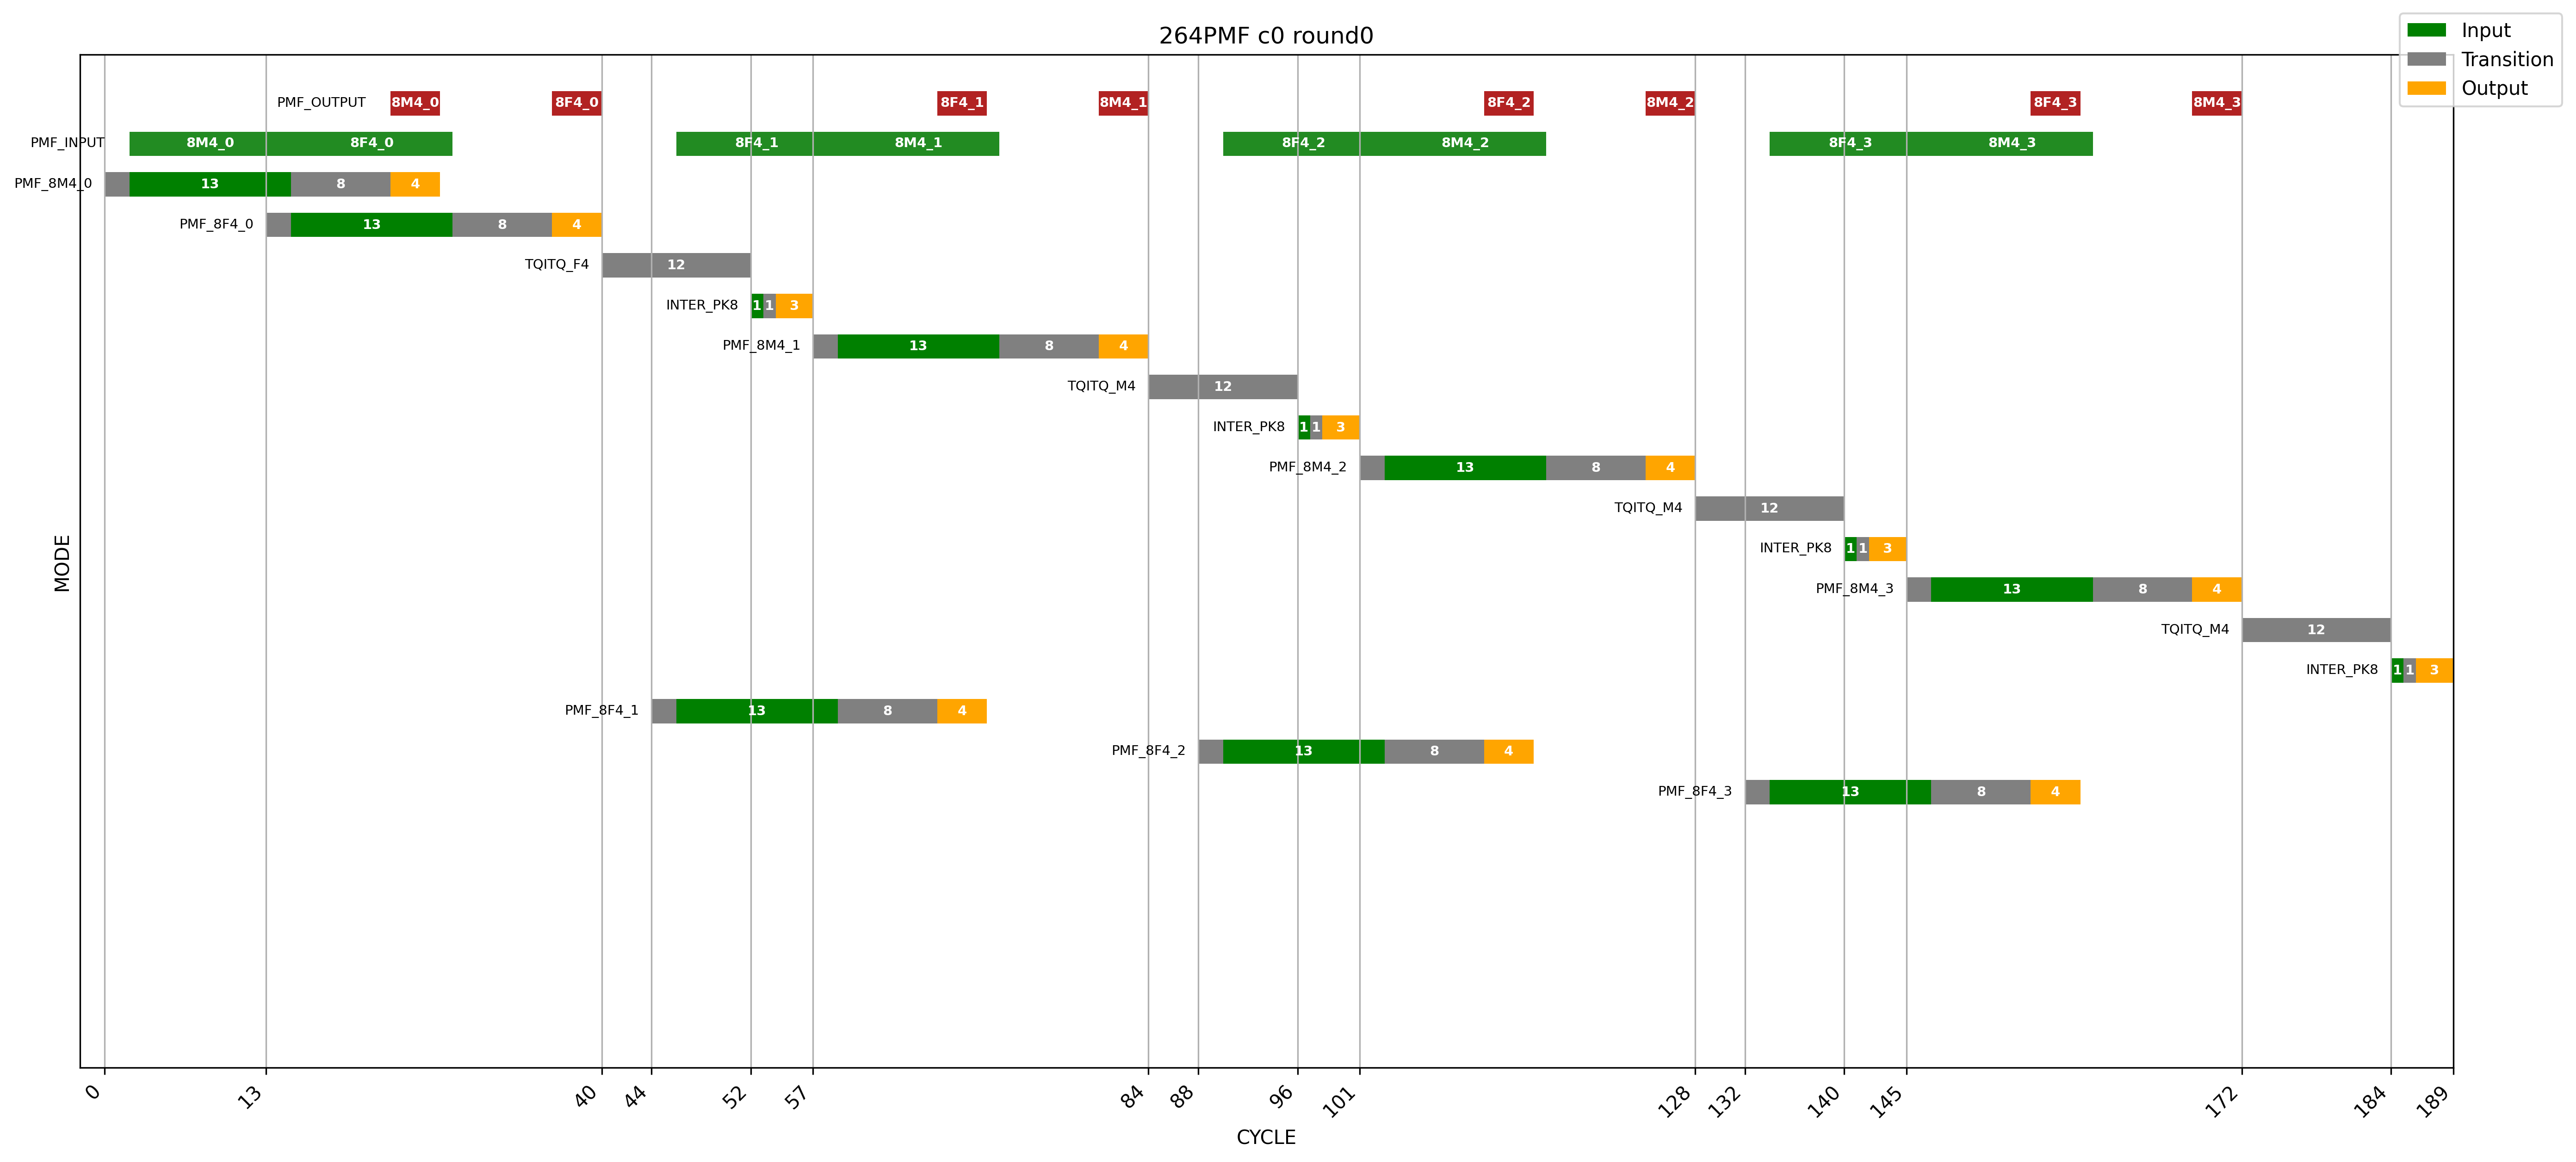

Values plotted in this chart, from the file beside it:
tile, 264PMF c0 round0, , , , , , , H264, 0, 0, 0, 0, 0, 0, 0
x, CYCLE, , , , , , , inter pk in, inter pk work, inter pk out, 0, 0, tqitq16x16 input, tqitq work, tqitq out
y, MODE, , , , , , , 1, 1, 3, 0, 0, 0, 0, 0
mode, pipe begin, input begin, input end, output begin, output end, , , sel pk in, sel pk work, sel pk out, 0, 0, tqitq8x8 input, tqitq work, tqitq out
PMF_8M4_0, 0, 2, 15, 23, 27, , , 0, 0, 0, 0, 0, 0, 12, 0
PMF_8F4_0, 13, 15, 28, 36, 40, , , Yread latancy, 32x32 input cc, 32x32 work cc, 32x32 output cc, 0, tqitq4x4 input, tqitq work, tqitq out
TQITQ_F4, , 40, 40, 52, 52, , , 0, 0, 0, 0, 0, , 12, 0
INTER_PK8, , 52, 53, 54, 57, , , Yread latancy, 16x16 input cc, 16x16 work cc, 16x16 output cc, 0, chroma, 0, 0
PMF_8M4_1, 57, 59, 72, 80, 84, , , 2, 44, -22, 24, 0, tqitq16x16 input, tqitq work, tqitq out
TQITQ_M4, , 84, 84, 96, 96, , , Yread latancy, 8x8 input cc, 8x8 work cc, 8x8 output cc, 0, 0, 0, 0
INTER_PK8, , 96, 97, 98, 101, , , 2, 13, 8, 4, 0, tqitq8x8 input, tqitq work, tqitq out
PMF_8M4_2, 101, 103, 116, 124, 128, , , Yread latancy, 4x4 input cc, 4x4 work cc, 4x4 output cc, 0, 0, 0, 0
TQITQ_M4, , 128, 128, 140, 140, , , 0, 0, 0, 0, 0, tqitq4x4 input, tqitq work, tqitq out
INTER_PK8, , 140, 141, 142, 145, , , UVread latancy, 16x16 input cc, 16x16 work cc, 16x16 output cc, 0, 0, 12, 1
PMF_8M4_3, 145, 147, 160, 168, 172, , , 0, 0, 0, 0, 0, 0, 0, 0
TQITQ_M4, , 172, 172, 184, 184, , , UVread latancy, 8x8 input cc, 8x8 work cc, 8x8 output cc, 0, 0, 0, 0
INTER_PK8, , 184, 185, 186, 189, , , 2, 26, -8, 8, 0, 0, 0, 0
PMF_8F4_1, 44, 46, 59, 67, 71, , , UVread latancy, 4x4 input cc, 4x4 work cc, 4x4 output cc, 0, 0, 0, 0
PMF_8F4_2, 88, 90, 103, 111, 115, , , 2, 6, 8, 2, 0, 0, 0, 0
PMF_8F4_3, 132, 134, 147, 155, 159, , , 0, 0, 0, 0, 0, 0, 0, 0
, , , , , , , , 0, 0, 0, 0, 0, 0, 0, 0
, , , , , , , , 0, 0, 0, 0, 0, 0, 0, 0
, , , , , , , , 0, 0, 0, 0, 0, 0, 0, 0
, , , , , , , , 0, 0, 0, 0, 0, 0, 0, 0
, , , , , , , , 0, 0, 0, 0, 0, 0, 0, 0
, , , , , , , , 0, 0, 0, 0, 0, 0, 0, 0
